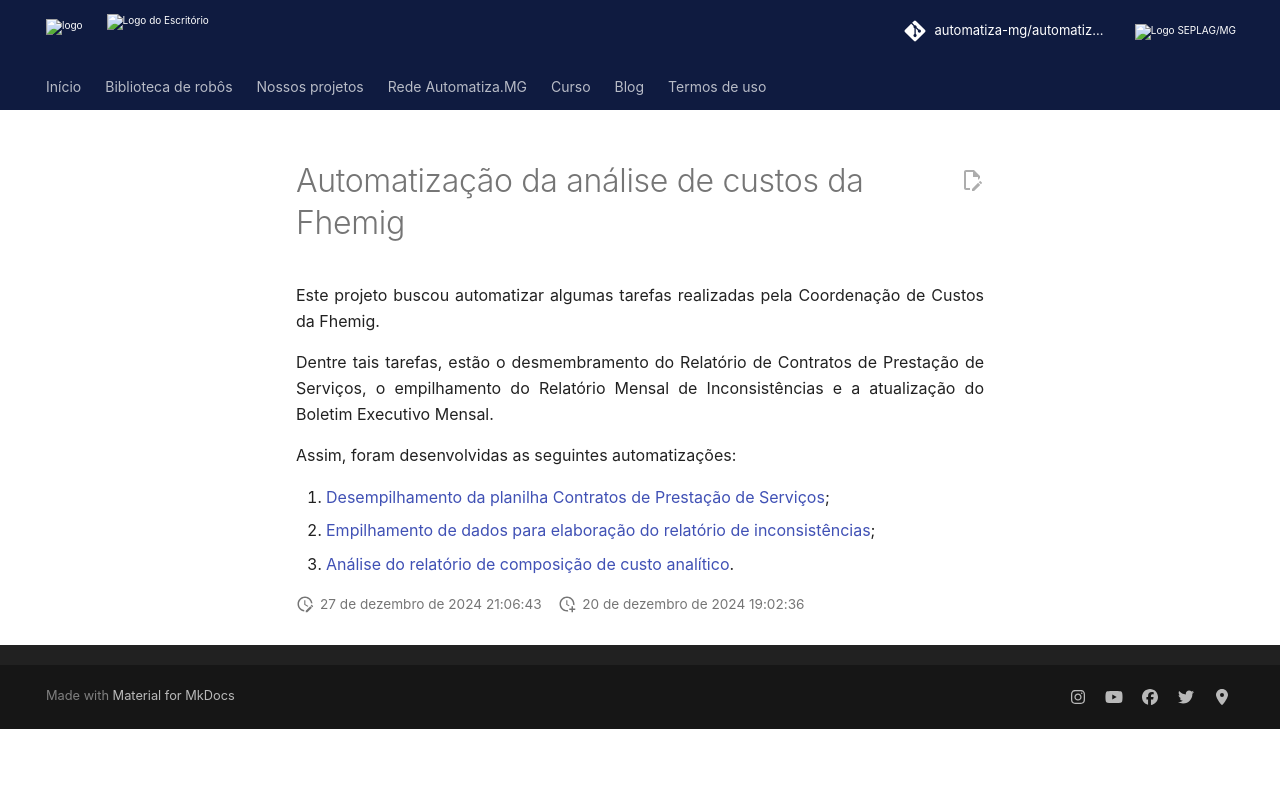

repository: automatiza-mg/automatizacoes · page: projetos/fhemig/index.html · generator: mkdocs

# Automatização da análise de custos da Fhemig

Este projeto buscou automatizar algumas tarefas realizadas pela Coordenação de Custos da Fhemig. 

Dentre tais tarefas, estão o desmembramento do Relatório de Contratos de Prestação de Serviços, o empilhamento do Relatório Mensal de Inconsistências e a atualização do Boletim Executivo Mensal.

Assim, foram desenvolvidas as seguintes automatizações:

1. [Desempilhamento da planilha Contratos de Prestação de Serviços](desempilhamento.md);
2. [Empilhamento de dados para elaboração do relatório de inconsistências](empilhamento.md);
3. [Análise do relatório de composição de custo analítico](analise_boletim_custos.md). 
